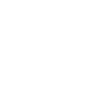
t = 0.00 s
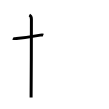
t = 2.00 s
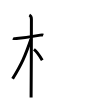
t = 4.00 s
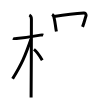
t = 6.00 s
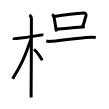
t = 8.00 s
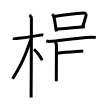
t = 10.00 s

The animated SVG that drew these frames (rendered in a browser with its animation timeline set to each time). Animation: 13 SMIL elements (animate=13); frames cover the first 10.00 s.

<svg width="109px" height="109px" viewBox="0 0 px 109px" xmlns="http://www.w3.org/2000/svg" xmlns:xlink="http://www.w3.org/1999/xlink" xml:space="preserve" version="1.1"  baseProfile="full">
<path d="M13.03,38.22c0.37,0.24,2.54,0.41,3.51,0.31c4.18-0.41,17.11-2.21,23.83-3.41c0.97-0.17,2.28-0.24,2.9,0" style="fill:none;stroke:black;stroke-width:3;opacity:0">
  <animate attributeType="CSS" attributeName="opacity" from="0" to="1" begin="0s" dur="1s" repeatCount="0" fill="freeze" />
</path>
<path d="M29.36,15c0.91,0.47,2.04,2.25,2.04,3.92c0,0.95-0.12,72.75-0.3,78.58" style="fill:none;stroke:black;stroke-width:3;opacity:0">
  <animate attributeType="CSS" attributeName="opacity" from="0" to="1" begin="1s" dur="1s" repeatCount="0" fill="freeze" />
</path>
<path d="M30.94,39.28c-5.9,17.21-9.19,24.49-18.33,39.56" style="fill:none;stroke:black;stroke-width:3;opacity:0">
  <animate attributeType="CSS" attributeName="opacity" from="0" to="1" begin="2s" dur="1s" repeatCount="0" fill="freeze" />
</path>
<path d="M33.97,49.4c2.37,1.76,6.28,7.45,8.28,10.85" style="fill:none;stroke:black;stroke-width:3;opacity:0">
  <animate attributeType="CSS" attributeName="opacity" from="0" to="1" begin="3s" dur="1s" repeatCount="0" fill="freeze" />
</path>
<path d="M52.08,14.53c0.48,0.28,0.97,0.52,1.18,0.87c1.66,2.81,2,11.05,3.14,16.09" style="fill:none;stroke:black;stroke-width:3;opacity:0">
  <animate attributeType="CSS" attributeName="opacity" from="0" to="1" begin="4s" dur="1s" repeatCount="0" fill="freeze" />
</path>
<path d="M53.92,16.44c9.77-1.46,24.49-3.08,30.08-3.45c2.04-0.13,2.27,2.3,1.98,3.09c-1.21,3.28-1.63,6.24-3.43,10.78" style="fill:none;stroke:black;stroke-width:3;opacity:0">
  <animate attributeType="CSS" attributeName="opacity" from="0" to="1" begin="5s" dur="1s" repeatCount="0" fill="freeze" />
</path>
<path d="M56.62,29.04c6.57-0.42,19.16-1.64,28.18-2.28" style="fill:none;stroke:black;stroke-width:3;opacity:0">
  <animate attributeType="CSS" attributeName="opacity" from="0" to="1" begin="6s" dur="1s" repeatCount="0" fill="freeze" />
</path>
<path d="M46.28,41.01c1.11,0.34,3.15,0.43,4.27,0.34c10.53-0.91,25.21-3.34,41.31-4.09c1.85-0.09,2.97,0.16,3.9,0.33" style="fill:none;stroke:black;stroke-width:3;opacity:0">
  <animate attributeType="CSS" attributeName="opacity" from="0" to="1" begin="7s" dur="1s" repeatCount="0" fill="freeze" />
</path>
<path d="M55.03,41.87c0.65,0.63,1.45,2.85,1.45,3.95c0,1.1-0.18,31.5-0.18,35.46" style="fill:none;stroke:black;stroke-width:3;opacity:0">
  <animate attributeType="CSS" attributeName="opacity" from="0" to="1" begin="8s" dur="1s" repeatCount="0" fill="freeze" />
</path>
<path d="M56.78,53.22c10.42-1.38,17.25-1.58,26.46-2.25" style="fill:none;stroke:black;stroke-width:3;opacity:0">
  <animate attributeType="CSS" attributeName="opacity" from="0" to="1" begin="9s" dur="1s" repeatCount="0" fill="freeze" />
</path>
<path d="M56.43,65.8c8.51-0.95,16.9-1.85,27.28-2.53" style="fill:none;stroke:black;stroke-width:3;opacity:0">
  <animate attributeType="CSS" attributeName="opacity" from="0" to="1" begin="10s" dur="1s" repeatCount="0" fill="freeze" />
</path>
<path d="M46.5,82.87c0.35,0.77,1.92,1.86,3.13,1.54c4.87-1.28,32.68-10.26,40.15-12.31" style="fill:none;stroke:black;stroke-width:3;opacity:0">
  <animate attributeType="CSS" attributeName="opacity" from="0" to="1" begin="11s" dur="1s" repeatCount="0" fill="freeze" />
</path>
<path d="M82.53,37.83c1.13,0.99,1.25,2.66,1.25,3.76c0,1.1,0.18,48.38,0.18,57.4" style="fill:none;stroke:black;stroke-width:3;opacity:0">
  <animate attributeType="CSS" attributeName="opacity" from="0" to="1" begin="12s" dur="1s" repeatCount="0" fill="freeze" />
</path>
</svg>